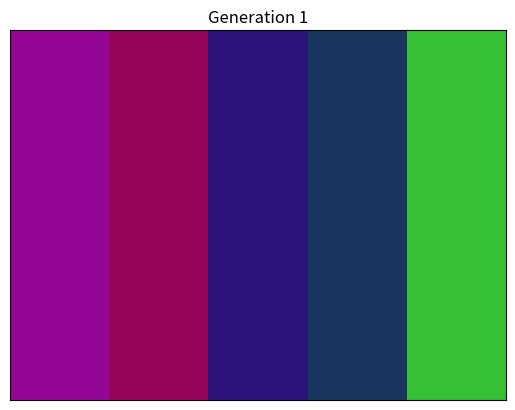
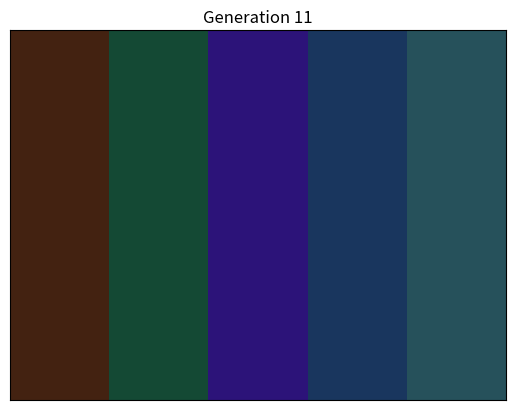
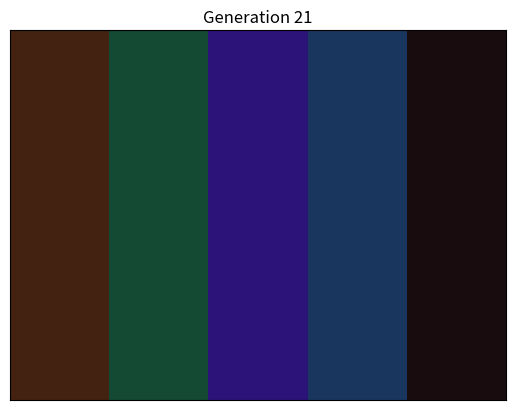
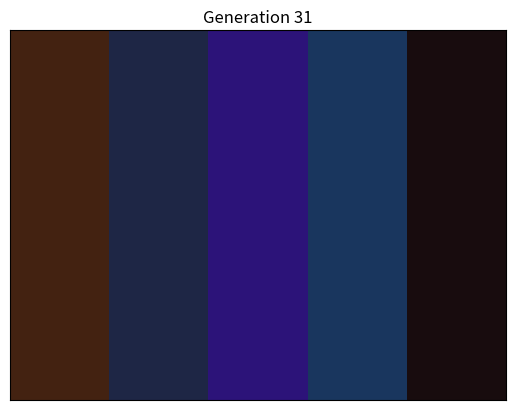
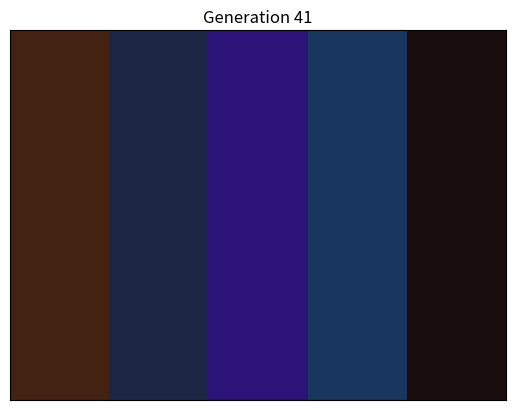
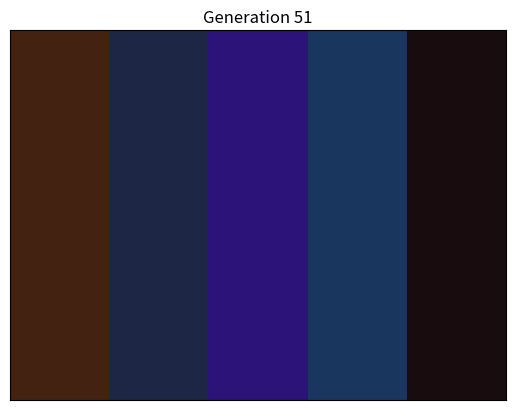
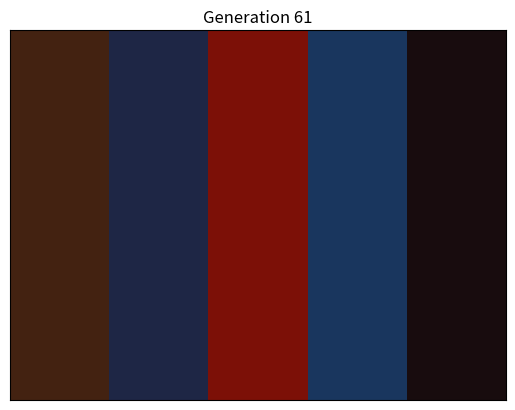
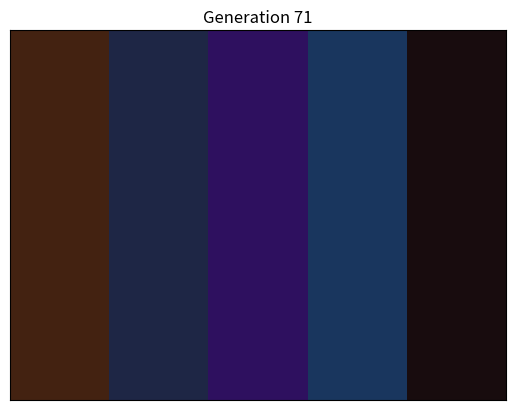
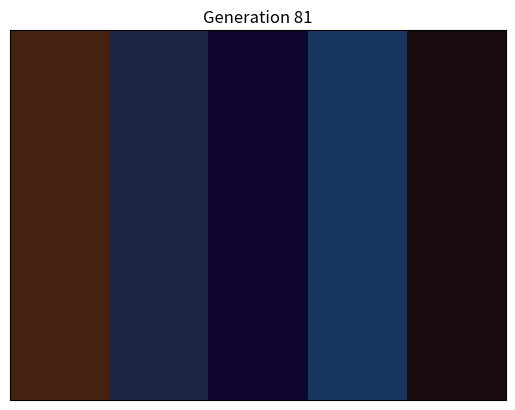
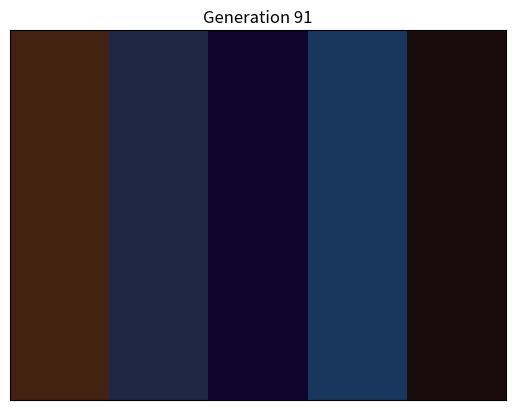
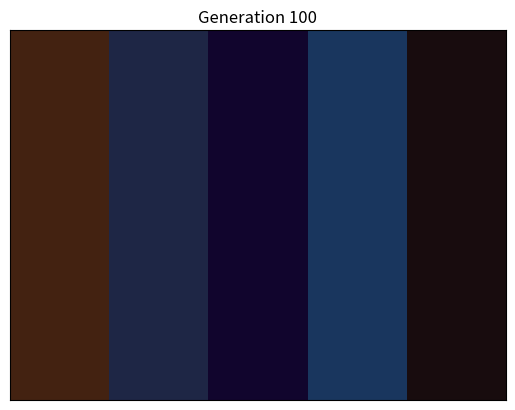

Python code for these plots, in order:
import random
import numpy as np
import matplotlib.pyplot as plt
import matplotlib.patches as patches

# Constants
NUM_BOXES = 5
NUM_GENERATIONS = 100
POPULATION_SIZE = 50
MUTATION_RATE = 0.1
BACKGROUND_COLOR = (0, 0, 0)  # Black
PLOT_EVERY_N_GENERATIONS = 10  # Plot every 10 generations

# Helper Functions
def generate_random_color():
    return (random.randint(0, 255), random.randint(0, 255), random.randint(0, 255))

def calculate_color_distance(color1, color2):
    return np.sqrt(sum((np.array(color1) - np.array(color2))**2))

# Genome Representation
class BoxColorGenome:
    def __init__(self):
        self.colors = [generate_random_color() for _ in range(NUM_BOXES)]
        self.fitness = 0

    def calculate_fitness(self):
        self.fitness = 0
        for box_color in self.colors:
            self.fitness += calculate_color_distance(box_color, BACKGROUND_COLOR)
        self.fitness = -self.fitness  # Minimize distance

# Genetic Operators
def crossover(parent1, parent2):
    child = BoxColorGenome()
    midpoint = random.randint(1, NUM_BOXES - 1)
    child.colors = parent1.colors[:midpoint] + parent2.colors[midpoint:]
    return child

def mutate(individual):
    if random.random() < MUTATION_RATE:
        idx = random.randint(0, NUM_BOXES - 1)
        individual.colors[idx] = generate_random_color()

# Plotting Function
def plot_generation(genome, generation):
    fig, ax = plt.subplots()
    # Create a black background
    ax.set_facecolor(BACKGROUND_COLOR)
    plt.title(f'Generation {generation}')

    # Plot each box
    for i, color in enumerate(genome.colors):
        rect = patches.Rectangle((i * 1, 0), 1, 1, linewidth=1, edgecolor='none', facecolor=np.array(color)/255)
        ax.add_patch(rect)

    plt.xlim(0, NUM_BOXES)
    plt.ylim(0, 1)
    plt.xticks([])
    plt.yticks([])
    plt.show()

# Genetic Algorithm with Plotting
def genetic_algorithm():
    population = [BoxColorGenome() for _ in range(POPULATION_SIZE)]

    for generation in range(NUM_GENERATIONS):
        # Calculate fitness
        for individual in population:
            individual.calculate_fitness()

        # Sort by fitness
        population.sort(key=lambda x: x.fitness, reverse=True)

        # Plot if needed
        if generation % PLOT_EVERY_N_GENERATIONS == 0 or generation == NUM_GENERATIONS - 1:
            plot_generation(population[0], generation + 1)

        # Selection (top 50%)
        population = population[:POPULATION_SIZE // 2]

        # Crossover and mutation
        offspring = []
        while len(offspring) < POPULATION_SIZE // 2:
            parent1, parent2 = random.sample(population, 2)
            child = crossover(parent1, parent2)
            mutate(child)
            offspring.append(child)

        population += offspring

    return population[0]

# Run the algorithm
best_solution = genetic_algorithm()

